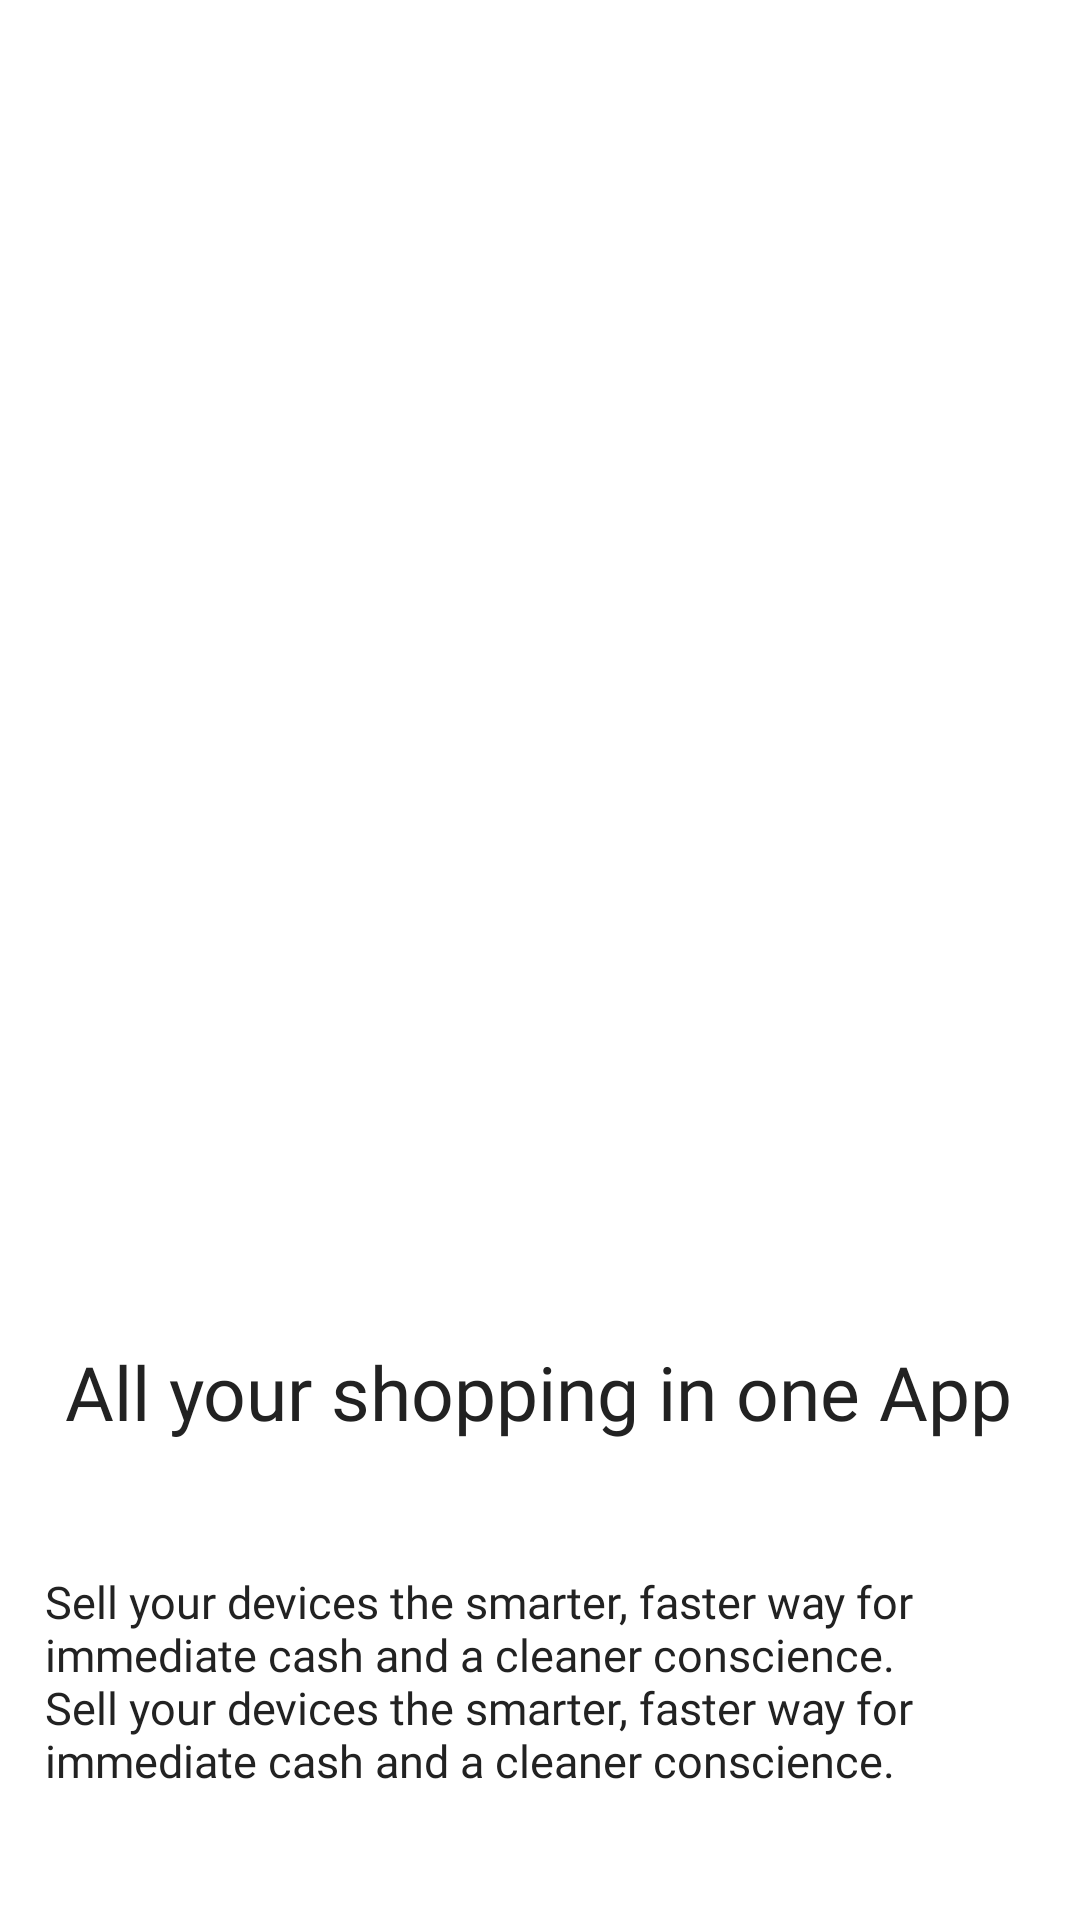

Reconstruct the res/layout file that produces this screen, plus the resources it refers to.
<!-- AndroidManifest.xml: application theme Theme.ECommerce -->
<!-- res/layout/activity_intro.xml -->
<?xml version="1.0" encoding="utf-8"?>
<androidx.constraintlayout.widget.ConstraintLayout xmlns:android="http://schemas.android.com/apk/res/android"
    xmlns:app="http://schemas.android.com/apk/res-auto"
    xmlns:tools="http://schemas.android.com/tools"
    android:backgroundTint="@color/color_back_ground"
    android:layout_width="match_parent"
    android:layout_height="match_parent"
    tools:context=".activity.IntroActivity">

    <ImageView
        android:id="@+id/imageView"
        android:layout_width="203dp"
        android:layout_height="279dp"
        android:layout_marginTop="104dp"
        app:layout_constraintEnd_toEndOf="parent"
        app:layout_constraintHorizontal_bias="0.497"
        app:layout_constraintStart_toStartOf="parent"
        app:layout_constraintTop_toTopOf="parent"
        app:srcCompat="@drawable/img_intro" />

    <TextView
        android:id="@+id/textView4"
        android:layout_width="wrap_content"
        android:layout_height="wrap_content"
        android:layout_marginTop="64dp"
        android:fontFamily="@font/metropolis_bold"
        android:text="@string/text_intro"
        android:textColor="@color/black"
        android:textSize="25sp"
        app:layout_constraintEnd_toEndOf="parent"
        app:layout_constraintHorizontal_bias="0.489"
        app:layout_constraintStart_toStartOf="parent"
        app:layout_constraintTop_toBottomOf="@+id/imageView" />

    <TextView
        android:id="@+id/textView6"
        android:layout_width="wrap_content"
        android:layout_height="wrap_content"
        android:layout_marginTop="28dp"
        android:fontFamily="@font/metropolis_medium"
        android:padding="15dp"
        android:text="@string/text_intro_2"
        android:textColor="@color/black"
        android:textSize="15sp"
        app:layout_constraintEnd_toEndOf="parent"
        app:layout_constraintHorizontal_bias="0.0"
        app:layout_constraintStart_toStartOf="parent"
        app:layout_constraintTop_toBottomOf="@+id/textView4" />


</androidx.constraintlayout.widget.ConstraintLayout>
<!-- resources referenced by this layout -->
<resources>
  <color name="black">#222222</color>
  <color name="color_back_ground">#F9F9F9</color>
  <string name="text_intro">All your shopping in one App</string>
  <string name="text_intro_2">Sell your devices the smarter, faster way for immediate cash and a cleaner conscience. Sell your devices the smarter, faster way for immediate cash and a cleaner conscience.</string>
  <style name="Theme.ECommerce" parent="Theme.MaterialComponents.DayNight.NoActionBar">
          
          <item name="colorPrimary">#DB3022</item>
          <item name="colorPrimaryVariant">@color/purple_700</item>
          <item name="colorOnPrimary">@color/white</item>
          
          <item name="colorSecondary">@color/red_app</item>
          <item name="colorSecondaryVariant">@color/teal_700</item>
          <item name="colorOnSecondary">@color/white</item>
          
          <item name="android:statusBarColor">#DB3022</item>
          
  
      </style>
  <color name="purple_700">#FF3700B3</color>
  <color name="white">#FFFFFFFF</color>
  <color name="red_app">#DB3022</color>
  <color name="teal_700">#FF018786</color>
</resources>
